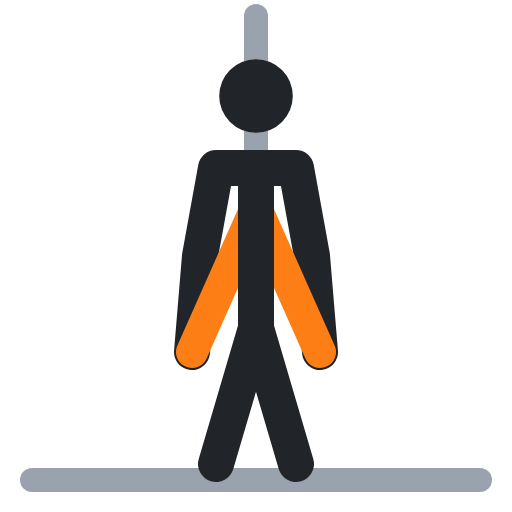
t = 0.00 s
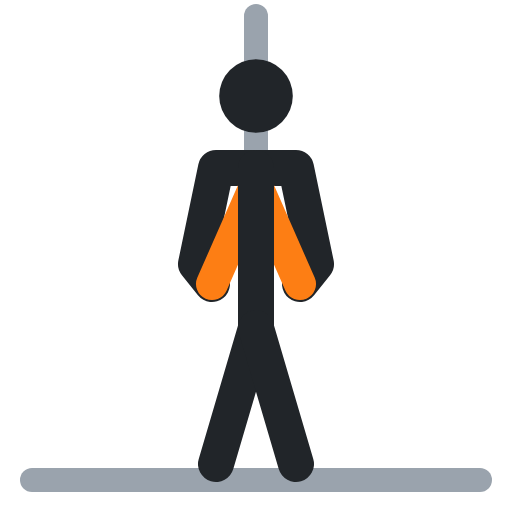
t = 0.40 s
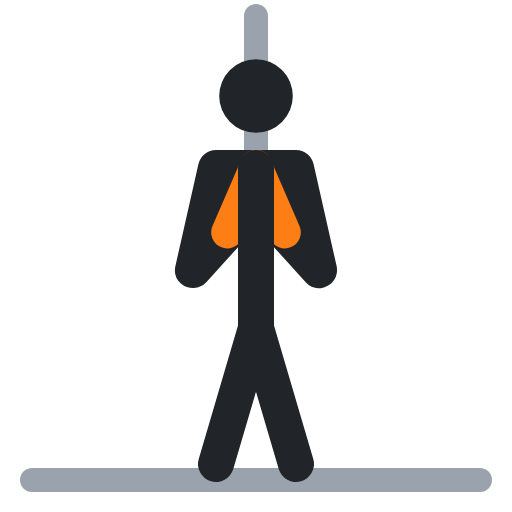
t = 0.60 s
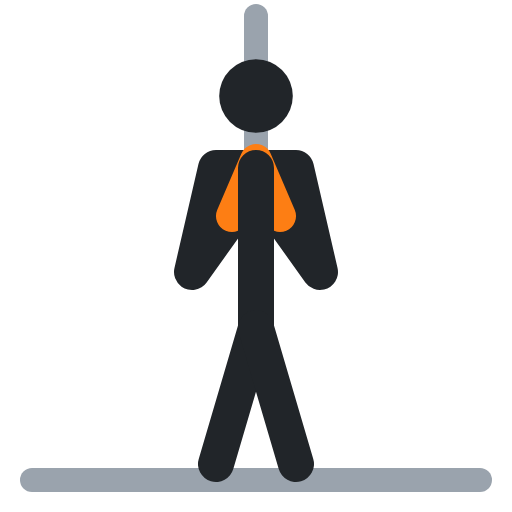
t = 1.00 s
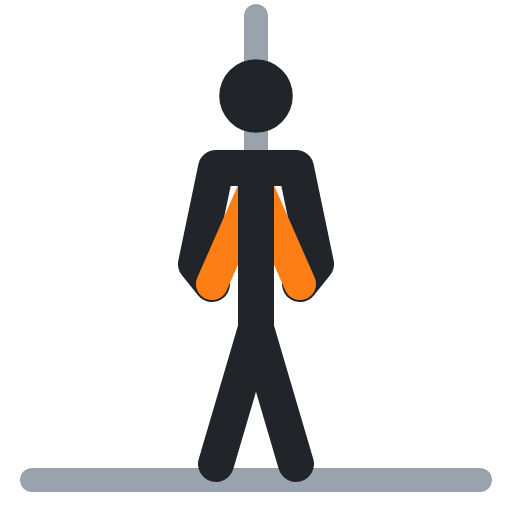
t = 1.40 s
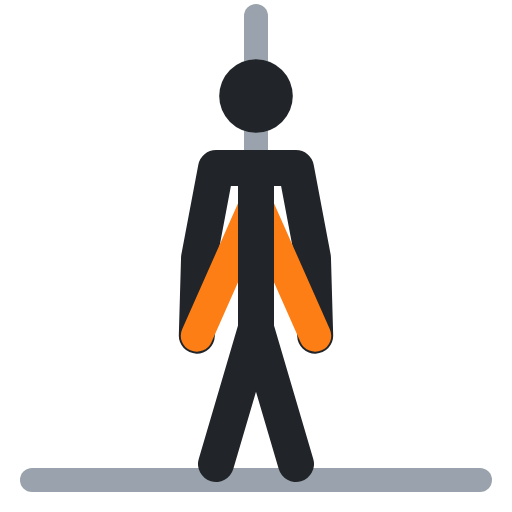
t = 1.60 s

The animated SVG that drew these frames (rendered in a browser with its animation timeline set to each time). Animation: 3 SMIL elements (animate=3); one cycle of 2.00 s, repeats indefinitely.

<svg xmlns="http://www.w3.org/2000/svg" viewBox="0 0 64 64" fill="none" stroke-linecap="round" stroke-linejoin="round"><polyline points="4,60 60,60" stroke="#9aa3ad" stroke-width="3"/><polyline points="32,2 32,26" stroke="#9aa3ad" stroke-width="3"><animate attributeName="points" values="32,2 32,26;32,2 32,20;32,2 32,20;32,2 32,26;32,2 32,26" keyTimes="0;.4;.5;.9;1" calcMode="spline" keySplines=".45 0 .55 1;.45 0 .55 1;.45 0 .55 1;.45 0 .55 1" dur="2s" repeatCount="indefinite"/></polyline><circle cx="32" cy="12" r="4.6" fill="#212529"/><polyline points="24,44 25,32 27,21 37,21 39,32 40,44" stroke="#212529" stroke-width="4.5"><animate attributeName="points" values="24,44 25,32 27,21 37,21 39,32 40,44;29,27 24,34 27,21 37,21 40,34 35,27;29,27 24,34 27,21 37,21 40,34 35,27;24,44 25,32 27,21 37,21 39,32 40,44;24,44 25,32 27,21 37,21 39,32 40,44" keyTimes="0;.4;.5;.9;1" calcMode="spline" keySplines=".45 0 .55 1;.45 0 .55 1;.45 0 .55 1;.45 0 .55 1" dur="2s" repeatCount="indefinite"/></polyline><polyline points="24,44 32,26 40,44" stroke="#fd7e14" stroke-width="4"><animate attributeName="points" values="24,44 32,26 40,44;29,27 32,20 35,27;29,27 32,20 35,27;24,44 32,26 40,44;24,44 32,26 40,44" keyTimes="0;.4;.5;.9;1" calcMode="spline" keySplines=".45 0 .55 1;.45 0 .55 1;.45 0 .55 1;.45 0 .55 1" dur="2s" repeatCount="indefinite"/></polyline><polyline points="32,21 32,41 27,58" stroke="#212529" stroke-width="4.5"/><polyline points="32,41 37,58" stroke="#212529" stroke-width="4.5"/></svg>
